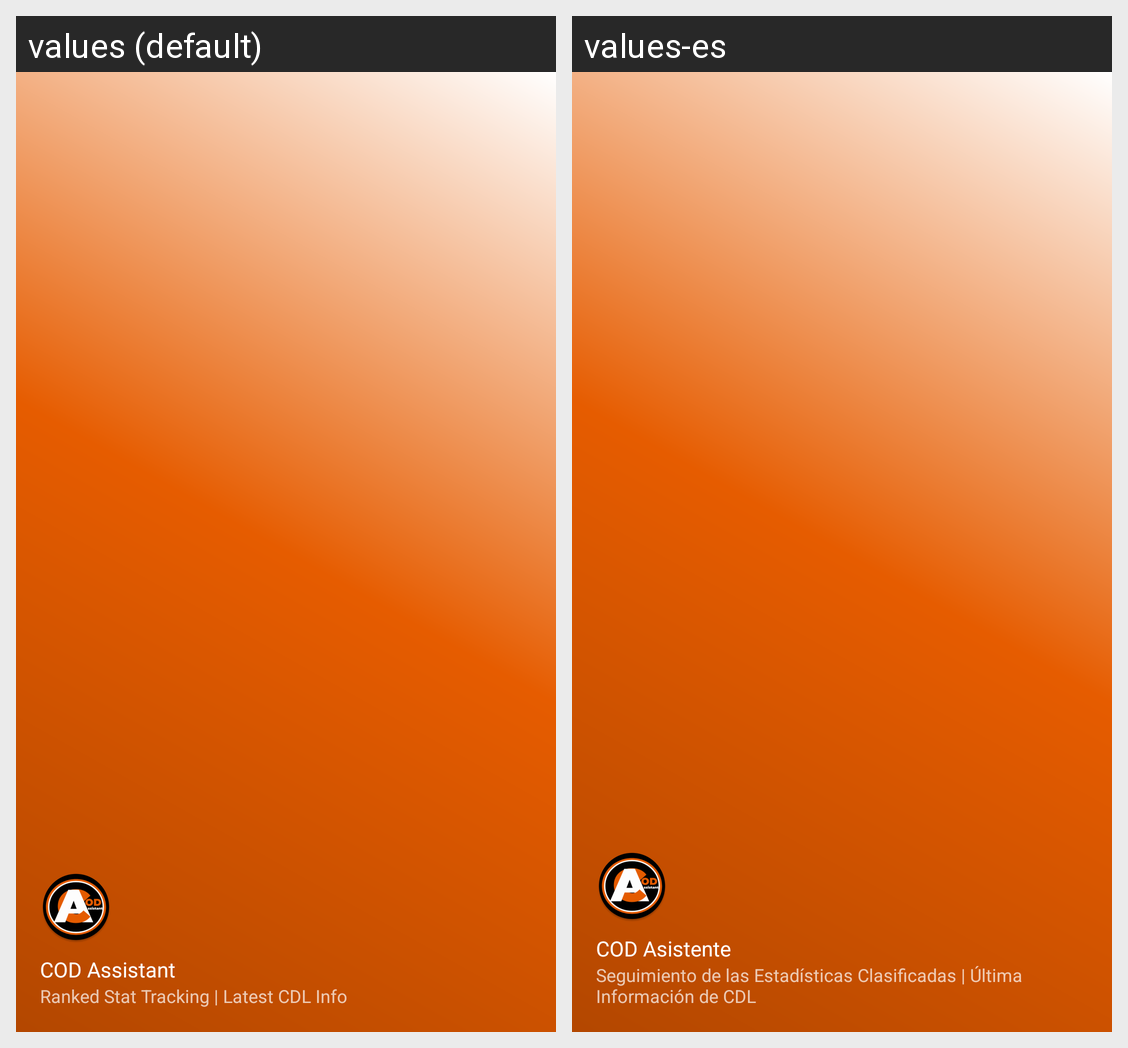

Locale-by-locale string values for the Android screen shown in this grid:
Android screen res/layout/nav_header_main.xml rendered under 2 locales, left to right: values (default), values-es. Device: Nexus 5 (rendered at 1080×1920; each locale shown at half size, 540×960, under a caption strip naming it); theme Theme.CODAssistant.
Strings drawn on this screen, with the default value and each locale's value (text and hints the layout hard-codes, and strings that could not be matched under every locale, appear in the picture but are not listed):

title
  values: COD Assistant
  values-es: COD Asistente

subtitle
  values: Ranked Stat Tracking | Latest CDL Info
  values-es: Seguimiento de las Estadísticas Clasificadas | Última Información de CDL
